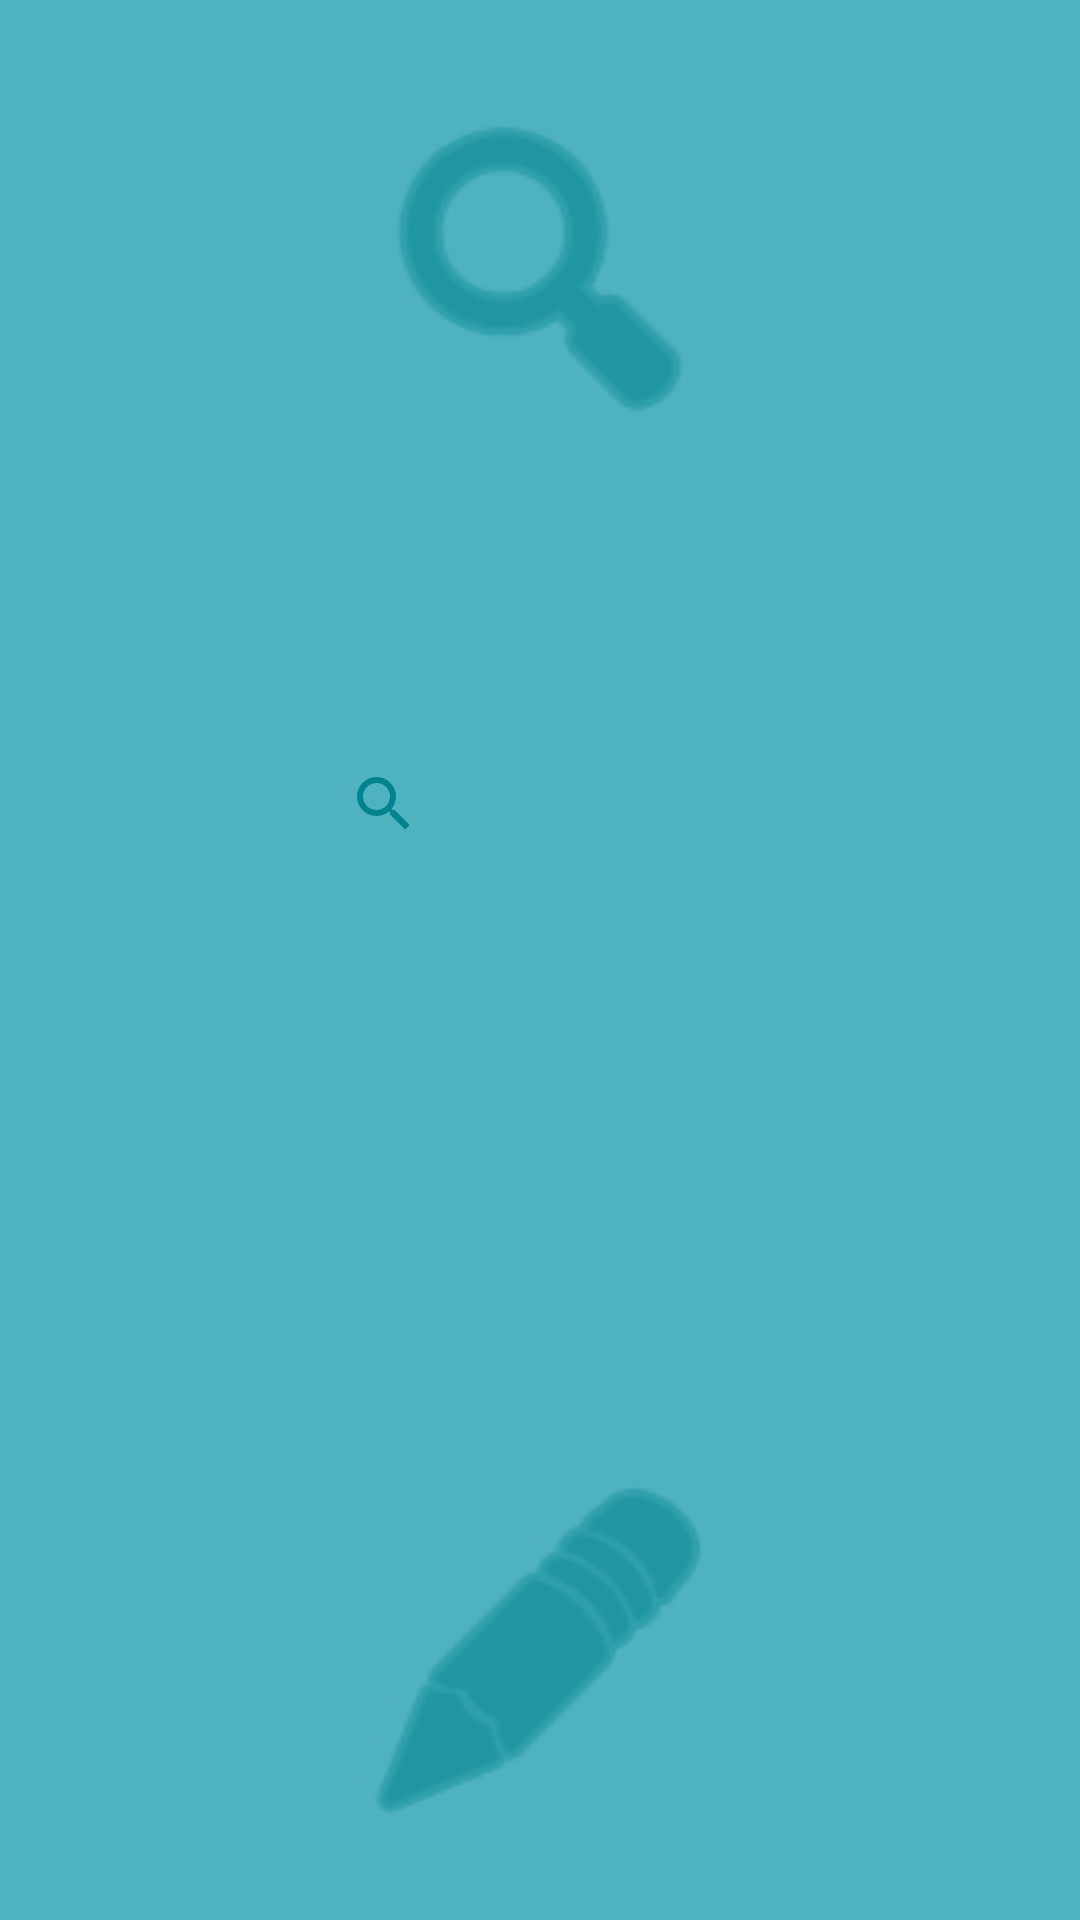

Here is an Android app screen rendered from its layout file. Give the layout XML and the strings, colors and styles it references.
<!-- AndroidManifest.xml: application theme AppTheme -->
<!-- res/layout/activity_main.xml -->
<?xml version="1.0" encoding="utf-8"?>
<FrameLayout xmlns:android="http://schemas.android.com/apk/res/android"
    xmlns:app="http://schemas.android.com/apk/res-auto"
    xmlns:tools="http://schemas.android.com/tools"
    android:id="@+id/frameLayout"
    android:layout_width="match_parent"
    android:layout_height="match_parent"
    android:fitsSystemWindows="true"
    android:orientation="vertical"
    tools:context="edu.mills.cs250.dosemakespoison.MainActivity">

    <ImageButton
        android:id="@+id/searchButton"
        android:layout_width="128dp"
        android:layout_height="128dp"
        android:layout_gravity="top|center_horizontal"
        android:layout_marginTop="25dp"
        android:adjustViewBounds="true"
        android:background="@android:drawable/screen_background_light"
        android:backgroundTint="@android:color/transparent"
        android:contentDescription="@string/search_button"
        android:cropToPadding="true"
        android:onClick="onSearch"
        android:scaleType="fitCenter"
        android:src="@android:drawable/ic_menu_search"
        android:tint="@color/primaryColor" />

    <ImageButton
        android:id="@+id/pantryButton"
        android:layout_width="128dp"
        android:layout_height="128dp"
        android:layout_gravity="center"
        android:adjustViewBounds="true"
        android:background="@android:drawable/screen_background_light"
        android:backgroundTint="@android:color/transparent"
        android:contentDescription="@string/pantry_button"
        android:cropToPadding="true"
        android:onClick="onBrowsePantry"
        android:scaleType="fitCenter"
        android:src="@drawable/magnify"
        android:tint="@color/primaryColor" />

    <ImageButton
        android:id="@+id/learnButton"
        android:layout_width="128dp"
        android:layout_height="128dp"
        android:layout_gravity="bottom|center_horizontal"
        android:layout_marginBottom="25dp"
        android:adjustViewBounds="true"
        android:background="@android:drawable/screen_background_light"
        android:backgroundTint="@android:color/transparent"
        android:contentDescription="@string/learn_button"
        android:cropToPadding="true"
        android:onClick="onLearnMore"
        android:scaleType="fitCenter"
        android:src="@android:drawable/ic_menu_edit"
        android:tint="@color/primaryColor" />

</FrameLayout>
<!-- resources referenced by this layout -->
<resources>
  <color name="primaryColor">#00838f</color>
  <!-- drawable magnify (drawable) -->
  <?xml version="1.0" encoding="utf-8"?>
  
  <vector xmlns:android="http://schemas.android.com/apk/res/android"
      android:height="128dp"
      android:width="128dp"
      android:viewportWidth="128"
      android:viewportHeight="128">
      <path android:fillColor="@color/secondaryDarkColor" android:pathData="M9.5,3A6.5,6.5 0 0,1 16,
      9.5C16,11.11 15.41,12.59 14.44,13.73L14.71,14H15.5L20.5,19L19,20.5L14,15.5V14.71L13.73,
      14.44C12.59,15.41 11.11,16 9.5,16A6.5,6.5 0 0,1 3,9.5A6.5,6.5 0 0,1 9.5,3M9.5,5C7,5 5,7 5,
      9.5C5,12 7,14 9.5,14C12,14 14,12 14,9.5C14,7 12,5 9.5,5Z" />
  </vector>
  <string name="learn_button">Learn More About Toxicity</string>
  <string name="pantry_button">What\'s In My Pantry</string>
  <string name="search_button">Ingredient Search</string>
  <style name="AppTheme" parent="android:Theme.Material.Light.DarkActionBar">
          <item name="android:windowActionBarOverlay">true</item>
          
          
          <item name="android:colorPrimary">@color/primaryColor</item>
          <item name="android:colorPrimaryDark">@color/primaryDarkColor</item>
          
          <item name="android:colorAccent">@color/secondaryColor</item>
          
          
          <item name="android:textColorPrimary">@color/textColorPrimary</item>
          <item name="android:colorBackground">@color/primaryLightColor</item>
          <item name="android:textColorSecondary">@color/secondaryDarkColorGREY</item>
      </style>
  <color name="secondaryDarkColor">#38006b</color>
  <color name="primaryDarkColor">#005662</color>
  <color name="secondaryColor">#6a1b9a</color>
  <color name="primaryLightColor">#4fb3bf</color>
  <color name="secondaryDarkColorGREY">#1c313a</color>
</resources>
